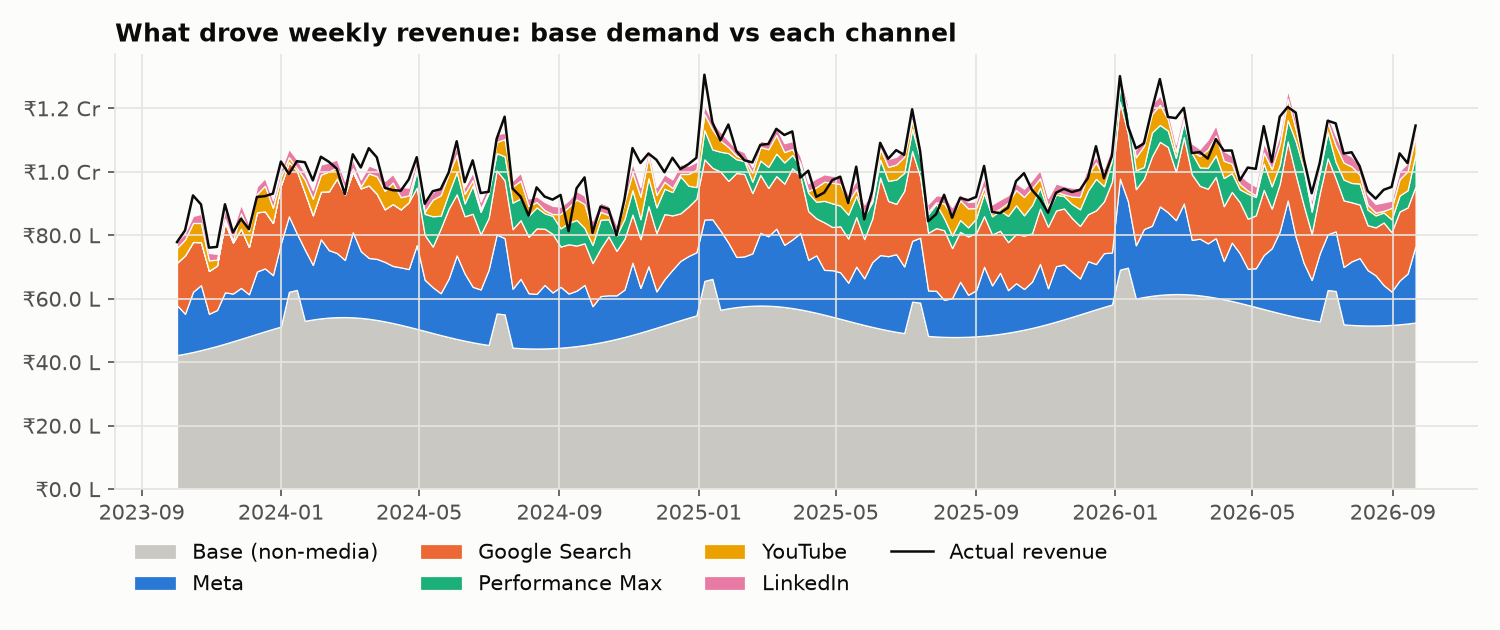

Data behind this chart, as committed beside it:
date, baseline, seasonality, controls, meta, google_search, pmax, youtube, linkedin, actual
2023-10-02, 4658725, -433177, 0.0, 1572093, 1340399, 0.0, 466961, 203282, 7787429
2023-10-09, 4658725, -393549, 6948, 1254654, 1839020, 0.0, 498491, 209912, 8152787
2023-10-16, 4658725, -348082, 13895, 1895414, 1570126, 0.0, 600495, 221062, 9256862
2023-10-23, 4658725, -297025, 20843, 2047594, 1355364, 0.0, 602065, 285843, 8974898
2023-10-30, 4658725, -240739, 27790, 1081638, 1349728, 0.0, 335059, 232423, 7610172
2023-11-06, 4658725, -179716, 34738, 1130844, 1401024, 0.0, 185776, 184060, 7635640
2023-11-13, 4658725, -114587, 41686, 1617951, 2209803, 0.0, 105893, 293182, 8977104
2023-11-20, 4658725, -46130, 48633, 1503348, 1608559, 0.0, 62247, 345991, 8090489
2023-11-27, 4658725, 24733, 55581, 1603117, 1864524, 0.0, 489071, 276765, 8522871
2023-12-04, 4658725, 96943, 62528, 1322963, 1492279, 0.0, 499490, 216281, 8193215
2023-12-11, 4658725, 169326, 69476, 1961833, 1865343, 0.0, 576565, 238307, 9209144
2023-12-18, 4658725, 240613, 76424, 1982247, 1795911, 0.0, 806695, 240634, 9233079
2023-12-25, 4658725, 309472, 83371, 1692321, 1644976, 0.0, 478962, 244046, 9313377
2024-01-01, 4658725, 376782, 90319, 2620141, 1828394, 0.0, 269487, 218627, 10323893
2024-01-08, 4658725, 436521, 1124646, 2380389, 1708733, 0.0, 153397, 262597, 9934413
2024-01-15, 4658725, 489801, 1131593, 1775924, 1978834, 0.0, 89632, 269993, 10334343
2024-01-22, 4658725, 535443, 111162, 2242808, 1796902, 0.0, 406258, 217325, 10303300
2024-01-29, 4658725, 572407, 118109, 1715852, 1566242, 0.0, 522173, 267867, 9730743
2024-02-05, 4658725, 599832, 125057, 2492824, 1496076, 0.0, 538711, 323817, 10476014
2024-02-12, 4658725, 617069, 132004, 2124698, 1855974, 0.0, 621850, 281966, 10317049
2024-02-19, 4658725, 623701, 138952, 2022706, 2343458, 0.0, 346317, 256086, 10098212
2024-02-26, 4658725, 619563, 145900, 1798878, 2051613, 0.0, 191126, 253148, 9297915
2024-03-04, 4658725, 604746, 152847, 2680024, 1905650, 0.0, 108418, 274248, 10553072
2024-03-11, 4658725, 579592, 159795, 2103817, 1978249, 0.0, 63458, 214432, 10138111
2024-03-18, 4658725, 544685, 166743, 1915759, 2286423, 0.0, 376343, 250590, 10744189
2024-03-25, 4658725, 500831, 173690, 1924209, 2052700, 0.0, 551971, 240152, 10458620
2024-04-01, 4658725, 449022, 180638, 1874408, 1657275, 0.0, 579615, 311109, 9499364
2024-04-08, 4658725, 390411, 187585, 1798921, 1950964, 0.0, 676586, 266713, 9421948
2024-04-15, 4658725, 326262, 194533, 1809569, 1829518, 0.0, 383717, 313333, 9405505
2024-04-22, 4658725, 257915, 201481, 1817940, 2108996, 0.0, 213075, 245866, 9760799
2024-04-29, 4658725, 186741, 208428, 2637714, 1809508, 532862, 121091, 273803, 10461037
2024-05-06, 4658725, 114097, 215376, 1610649, 1413570, 664199, 70898, 270714, 8995032
2024-05-13, 4658725, 41293, 222323, 1441709, 1280633, 955617, 522838, 235759, 9390396
2024-05-20, 4658725, -30447, 229271, 1317679, 2039959, 401457, 644318, 256212, 9456090
2024-05-27, 4658725, -100010, 236219, 1842768, 2203859, 489489, 603471, 293062, 9978230
2024-06-03, 4658725, -166414, 243166, 2631662, 1927057, 698821, 545920, 256873, 10963416
2024-06-10, 4658725, -228823, 250114, 2114636, 1805519, 405985, 301463, 209968, 9676379
2024-06-17, 4658725, -286547, 257061, 1748889, 2301304, 891372, 167821, 242938, 10361776
2024-06-24, 4658725, -339047, 264009, 1709267, 1735543, 710172, 96239, 222691, 9332444
2024-07-01, 4658725, -385919, 270957, 2373736, 1631906, 784036, 56911, 233608, 9371825
2024-07-08, 4658725, -426884, 1305283, 2486612, 2021468, 543847, 351433, 244033, 11040980
2024-07-15, 4658725, -461764, 1312231, 2403184, 1822786, 755027, 541510, 201843, 11737236
2024-07-22, 4658725, -490466, 291799, 1854982, 1878655, 836530, 505798, 190944, 9471552
2024-07-29, 4658725, -512957, 298747, 2185005, 1848445, 680179, 562973, 251218, 9218097
2024-08-05, 4658725, -529240, 305695, 1737559, 1781858, 659444, 308616, 234171, 8618554
2024-08-12, 4658725, -539341, 312642, 1724929, 2061394, 661931, 169812, 178770, 9510060
2024-08-19, 4658725, -543287, 319590, 2000281, 1773634, 485826, 96385, 260738, 9220930
2024-08-26, 4658725, -541100, 326537, 1755485, 1846350, 565799, 56502, 260839, 9124962
2024-09-02, 4658725, -532790, 333485, 1918663, 1266854, 574182, 451668, 233830, 9271424
2024-09-09, 4658725, -518357, 340433, 1684727, 1551540, 669819, 506539, 210041, 8130847
2024-09-16, 4658725, -497798, 347380, 1745984, 1422117, 809598, 642015, 269582, 9481019
2024-09-23, 4658725, -471119, 354328, 1895656, 1310450, 482758, 753181, 266935, 9825487
2024-09-30, 4658725, -438351, 361275, 1184970, 1357455, 570356, 438920, 335888, 8075814
2024-10-07, 4658725, -399572, 368223, 1457168, 1495106, 911213, 246045, 293961, 8904867
2024-10-14, 4658725, -354926, 375171, 1431217, 1857804, 537658, 140202, 281445, 8826310
2024-10-21, 4658725, -304648, 382118, 1371752, 1401370, 475777, 82111, 260627, 7996433
2024-10-28, 4658725, -249083, 389066, 1491484, 1600082, 623837, 531068, 284331, 9136278
2024-11-04, 4658725, -188701, 396013, 2272999, 1516419, 768953, 560129, 283624, 10748640
2024-11-11, 4658725, -124115, 402961, 1405637, 1534637, 630467, 706058, 303457, 10278922
2024-11-18, 4658725, -56080, 409909, 2013918, 1891912, 882878, 682814, 257284, 10578121
... 96 more rows
